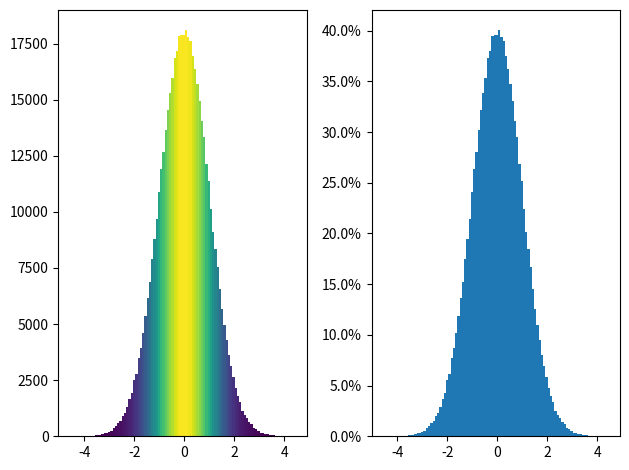

Write Python code to recreate this figure.
import matplotlib.pyplot as plt
import numpy as np
from matplotlib import colors
from matplotlib.ticker import PercentFormatter

# set a random state for
# reproducibility
np.random.seed(19687581)

total_points = 500000
total_bins = 100

# Centering at a = 0 and b = 5
# generate normal distributions
a = np.random.randn(total_points)
b = .4 * a + np.random.randn(500000) + 5

figure, axes = plt.subplots(1, 2,
							tight_layout = True)

# C is the count in each bin
C, bins, patches = axes[0].hist(a,
								bins = total_bins)

# We'll color code by height,
# but you could use any scalar
fracs = C / C.max()

# Normalize of the data to 0..1
# for covering the full range of
# the colormap
norm = colors.Normalize(fracs.min(), fracs.max())

# looping through the objects and
# setting the color of each accordingly
for thisfrac, thispatch in zip(fracs, patches):
	color = plt.cm.viridis(norm(thisfrac))
	thispatch.set_facecolor(color)

# normalize the inputs by C
axes[1].hist(a, bins = total_bins, density = True)

# formating the y-axis for displaying
# percentage
axes[1].yaxis.set_major_formatter(PercentFormatter(xmax = 1))
